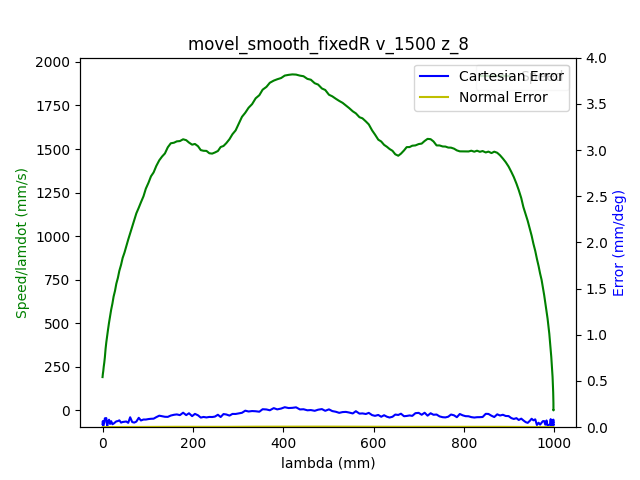

Values plotted in this chart, from the file beside it:
1.680525093381000042e+09, 0.000000000000000000e+00, -4.159486126645406401e-01, -7.693411342791005476e-03, -7.704930515854167827e-02, -1.667243221260103214e-01, -1.152578786102763209e+00, 4.568696023067996825e-01
1.680525093384999990e+09, 0.000000000000000000e+00, -4.159486126645406401e-01, -7.693411342791005476e-03, -7.704930515854167827e-02, -1.667243221260103214e-01, -1.152578786102763209e+00, 4.568696023067996825e-01
1.680525093388999939e+09, 0.000000000000000000e+00, -4.159486126645406401e-01, -7.693411342791005476e-03, -7.704930515854167827e-02, -1.667243221260103214e-01, -1.152578786102763209e+00, 4.568696023067996825e-01
1.680525093401000023e+09, 0.000000000000000000e+00, -4.159486126645406401e-01, -7.693411342791005476e-03, -7.704930515854167827e-02, -1.667243221260103214e-01, -1.152578786102763209e+00, 4.568696023067996825e-01
1.680525093404999971e+09, 0.000000000000000000e+00, -4.159486126645406401e-01, -7.693411342791005476e-03, -7.704930515854167827e-02, -1.667243221260103214e-01, -1.152578786102763209e+00, 4.568696023067996825e-01
1.680525093408999920e+09, 0.000000000000000000e+00, -4.159486126645406401e-01, -7.693411342791005476e-03, -7.704930515854167827e-02, -1.667243221260103214e-01, -1.152578786102763209e+00, 4.568696023067996825e-01
1.680525093413000107e+09, 0.000000000000000000e+00, -4.159486126645406401e-01, -7.693411342791005476e-03, -7.704930515854167827e-02, -1.667243221260103214e-01, -1.152578786102763209e+00, 4.568696023067996825e-01
1.680525093417000055e+09, 0.000000000000000000e+00, -4.159486126645406401e-01, -7.693411342791005476e-03, -7.704930515854167827e-02, -1.667243221260103214e-01, -1.152578786102763209e+00, 4.568696023067996825e-01
1.680525093421000004e+09, 0.000000000000000000e+00, -4.159486126645406401e-01, -7.693411342791005476e-03, -7.704930515854167827e-02, -1.667243221260103214e-01, -1.152578786102763209e+00, 4.568696023067996825e-01
1.680525093434999943e+09, 0.000000000000000000e+00, -4.159486126645406401e-01, -7.693411342791005476e-03, -7.704930515854167827e-02, -1.667243221260103214e-01, -1.152578786102763209e+00, 4.568696023067996825e-01
1.680525093446000099e+09, 1.000000000000000000e+00, -4.159486126645406401e-01, -7.693411342791005476e-03, -7.704930515854167827e-02, -1.667243221260103214e-01, -1.152578786102763209e+00, 4.568696023067996825e-01
1.680525093450000048e+09, 1.000000000000000000e+00, -4.157409184835532678e-01, -7.693411342791005476e-03, -7.704930515854167827e-02, -1.666388009926626224e-01, -1.152578786102763209e+00, 4.566392188455363765e-01
1.680525093453999996e+09, 1.000000000000000000e+00, -4.157409184835532678e-01, -7.693411342791005476e-03, -7.704930515854167827e-02, -1.666388009926626224e-01, -1.152578786102763209e+00, 4.566392188455363765e-01
1.680525093460000038e+09, 1.000000000000000000e+00, -4.151038733065753328e-01, -7.693411342791005476e-03, -7.704930515854167827e-02, -1.663822375926194141e-01, -1.152578786102763209e+00, 4.559498137909986371e-01
1.680525093464999914e+09, 1.000000000000000000e+00, -4.140496944383707523e-01, -7.693411342791005476e-03, -7.704930515854167827e-02, -1.659563772551328198e-01, -1.152578786102763209e+00, 4.547978964846823846e-01
1.680525093469000101e+09, 1.000000000000000000e+00, -4.140496944383707523e-01, -7.693411342791005476e-03, -7.704930515854167827e-02, -1.659563772551328198e-01, -1.152578786102763209e+00, 4.547978964846823846e-01
1.680525093473000050e+09, 1.000000000000000000e+00, -4.126831016340591907e-01, -7.693411342791005476e-03, -7.704930515854167827e-02, -1.654100891992585920e-01, -1.152578786102763209e+00, 4.533004039864712564e-01
1.680525093476999998e+09, 1.000000000000000000e+00, -4.126831016340591907e-01, -7.693411342791005476e-03, -7.704930515854167827e-02, -1.654100891992585920e-01, -1.152578786102763209e+00, 4.533004039864712564e-01
1.680525093482000113e+09, 1.000000000000000000e+00, -4.113165088297476846e-01, -7.693411342791005476e-03, -7.704930515854167827e-02, -1.648638011433843642e-01, -1.152578786102763209e+00, 4.517662595739682097e-01
1.680525093486000061e+09, 1.000000000000000000e+00, -4.113165088297476846e-01, -7.693411342791005476e-03, -7.704930515854167827e-02, -1.648638011433843642e-01, -1.152578786102763209e+00, 4.517662595739682097e-01
1.680525093490000010e+09, 1.000000000000000000e+00, -4.099376987206721501e-01, -7.693411342791005476e-03, -7.704930515854167827e-02, -1.643175130875101364e-01, -1.152578786102763209e+00, 4.502687670757571370e-01
1.680525093493999958e+09, 1.000000000000000000e+00, -4.099376987206721501e-01, -7.693411342791005476e-03, -7.704930515854167827e-02, -1.643175130875101364e-01, -1.152578786102763209e+00, 4.502687670757571370e-01
1.680525093497999907e+09, 1.000000000000000000e+00, -4.085588886115966156e-01, -7.693411342791005476e-03, -7.704930515854167827e-02, -1.637712250316359086e-01, -1.152578786102763209e+00, 4.487712745775460088e-01
1.680525093502000093e+09, 1.000000000000000000e+00, -4.085588886115966156e-01, -7.693411342791005476e-03, -7.704930515854167827e-02, -1.637712250316359086e-01, -1.152578786102763209e+00, 4.487712745775460088e-01
1.680525093506000042e+09, 1.000000000000000000e+00, -4.071800785025210812e-01, -7.693411342791005476e-03, -7.704930515854167827e-02, -1.632092290124937395e-01, -1.152578786102763209e+00, 4.472371301650429620e-01
1.680525093509999990e+09, 1.000000000000000000e+00, -4.071800785025210812e-01, -7.693411342791005476e-03, -7.704930515854167827e-02, -1.632092290124937395e-01, -1.152578786102763209e+00, 4.472371301650429620e-01
1.680525093513999939e+09, 1.000000000000000000e+00, -4.058134856982095195e-01, -7.693411342791005476e-03, -7.704930515854167827e-02, -1.626629409566195394e-01, -1.152578786102763209e+00, 4.457396376668318339e-01
1.680525093517999887e+09, 1.000000000000000000e+00, -4.058134856982095195e-01, -7.693411342791005476e-03, -7.704930515854167827e-02, -1.626629409566195394e-01, -1.152578786102763209e+00, 4.457396376668318339e-01
1.680525093522000074e+09, 1.000000000000000000e+00, -4.044346755891340406e-01, -7.693411342791005476e-03, -7.704930515854167827e-02, -1.621166529007453116e-01, -1.152578786102763209e+00, 4.442054932543287871e-01
1.680525093526000023e+09, 1.000000000000000000e+00, -4.044346755891340406e-01, -7.693411342791005476e-03, -7.704930515854167827e-02, -1.621166529007453116e-01, -1.152578786102763209e+00, 4.442054932543287871e-01
1.680525093529999971e+09, 1.000000000000000000e+00, -4.030541201508064941e-01, -7.693411342791005476e-03, -7.704930515854167827e-02, -1.615703648448710839e-01, -1.152578786102763209e+00, 4.427080007561177144e-01
1.680525093533999920e+09, 1.000000000000000000e+00, -4.030541201508064941e-01, -7.693411342791005476e-03, -7.704930515854167827e-02, -1.615703648448710839e-01, -1.152578786102763209e+00, 4.427080007561177144e-01
1.680525093538000107e+09, 1.000000000000000000e+00, -4.016892726757469445e-01, -7.693411342791005476e-03, -7.704930515854167827e-02, -1.610066234964769027e-01, -1.152578786102763209e+00, 4.412105082579065307e-01
1.680525093542000055e+09, 1.000000000000000000e+00, -4.016892726757469445e-01, -7.693411342791005476e-03, -7.704930515854167827e-02, -1.610066234964769027e-01, -1.152578786102763209e+00, 4.412105082579065307e-01
1.680525093546000004e+09, 1.000000000000000000e+00, -4.003087172374193980e-01, -7.693411342791005476e-03, -7.704930515854167827e-02, -1.604620807698546592e-01, -1.152578786102763209e+00, 4.396763638454035394e-01
1.680525093549999952e+09, 1.000000000000000000e+00, -4.003087172374193980e-01, -7.693411342791005476e-03, -7.704930515854167827e-02, -1.604620807698546592e-01, -1.152578786102763209e+00, 4.396763638454035394e-01
1.680525093555999994e+09, 1.000000000000000000e+00, -3.989299071283439191e-01, -7.693411342791005476e-03, -7.704930515854167827e-02, -1.599157927139804314e-01, -1.152578786102763209e+00, 4.381788713471923558e-01
1.680525093561000109e+09, 1.000000000000000000e+00, -3.975633143240323575e-01, -7.693411342791005476e-03, -7.704930515854167827e-02, -1.593520513655862780e-01, -1.152578786102763209e+00, 4.366831241782332396e-01
1.680525093565000057e+09, 1.000000000000000000e+00, -3.975633143240323575e-01, -7.693411342791005476e-03, -7.704930515854167827e-02, -1.593520513655862780e-01, -1.152578786102763209e+00, 4.366831241782332396e-01
1.680525093569000006e+09, 1.000000000000000000e+00, -3.961845042149568230e-01, -7.693411342791005476e-03, -7.704930515854167827e-02, -1.588057633097120502e-01, -1.152578786102763209e+00, 4.351472344364782363e-01
1.680525093572999954e+09, 1.000000000000000000e+00, -3.961845042149568230e-01, -7.693411342791005476e-03, -7.704930515854167827e-02, -1.588057633097120502e-01, -1.152578786102763209e+00, 4.351472344364782363e-01
1.680525093576999903e+09, 1.000000000000000000e+00, -3.948056941058812885e-01, -7.693411342791005476e-03, -7.704930515854167827e-02, -1.582594752538378224e-01, -1.152578786102763209e+00, 4.336497419382671081e-01
1.680525093581000090e+09, 1.000000000000000000e+00, -3.948056941058812885e-01, -7.693411342791005476e-03, -7.704930515854167827e-02, -1.582594752538378224e-01, -1.152578786102763209e+00, 4.336497419382671081e-01
1.680525093585999966e+09, 1.000000000000000000e+00, -3.934268839968057541e-01, -7.693411342791005476e-03, -7.704930515854167827e-02, -1.577149325272156066e-01, -1.152578786102763209e+00, 4.321539947693079919e-01
1.680525093589999914e+09, 1.000000000000000000e+00, -3.934268839968057541e-01, -7.693411342791005476e-03, -7.704930515854167827e-02, -1.577149325272156066e-01, -1.152578786102763209e+00, 4.321539947693079919e-01
1.680525093594000101e+09, 1.000000000000000000e+00, -3.920602911924942480e-01, -7.693411342791005476e-03, -7.704930515854167827e-02, -1.571511911788214255e-01, -1.152578786102763209e+00, 4.306181050275529332e-01
1.680525093598000050e+09, 1.000000000000000000e+00, -3.920602911924942480e-01, -7.693411342791005476e-03, -7.704930515854167827e-02, -1.571511911788214255e-01, -1.152578786102763209e+00, 4.306181050275529332e-01
1.680525093601999998e+09, 1.000000000000000000e+00, -3.906814810834187135e-01, -7.693411342791005476e-03, -7.704930515854167827e-02, -1.566049031229471977e-01, -1.152578786102763209e+00, 4.291223578585938170e-01
1.680525093608000040e+09, 1.000000000000000000e+00, -3.893009256450911670e-01, -7.693411342791005476e-03, -7.704930515854167827e-02, -1.560586150670729699e-01, -1.152578786102763209e+00, 4.276248653603826888e-01
1.680525093612999916e+09, 1.000000000000000000e+00, -3.893009256450911670e-01, -7.693411342791005476e-03, -7.704930515854167827e-02, -1.560586150670729699e-01, -1.152578786102763209e+00, 4.276248653603826888e-01
1.680525093617000103e+09, 1.000000000000000000e+00, -3.879360781700316174e-01, -7.693411342791005476e-03, -7.704930515854167827e-02, -1.554966190479308008e-01, -1.152578786102763209e+00, 4.260889756186276855e-01
1.680525093621000051e+09, 1.000000000000000000e+00, -3.879360781700316174e-01, -7.693411342791005476e-03, -7.704930515854167827e-02, -1.554966190479308008e-01, -1.152578786102763209e+00, 4.260889756186276855e-01
1.680525093625000000e+09, 1.000000000000000000e+00, -3.865555227317041265e-01, -7.693411342791005476e-03, -7.704930515854167827e-02, -1.549503309920565730e-01, -1.152578786102763209e+00, 4.245932284496685138e-01
1.680525093628999949e+09, 1.000000000000000000e+00, -3.865555227317041265e-01, -7.693411342791005476e-03, -7.704930515854167827e-02, -1.549503309920565730e-01, -1.152578786102763209e+00, 4.245932284496685138e-01
1.680525093632999897e+09, 1.000000000000000000e+00, -3.851767126226285920e-01, -7.693411342791005476e-03, -7.704930515854167827e-02, -1.544040429361823452e-01, -1.152578786102763209e+00, 4.230573387079135106e-01
1.680525093637000084e+09, 1.000000000000000000e+00, -3.851767126226285920e-01, -7.693411342791005476e-03, -7.704930515854167827e-02, -1.544040429361823452e-01, -1.152578786102763209e+00, 4.230573387079135106e-01
1.680525093641000032e+09, 1.000000000000000000e+00, -3.838101198183170304e-01, -7.693411342791005476e-03, -7.704930515854167827e-02, -1.538577548803081452e-01, -1.152578786102763209e+00, 4.215615915389543944e-01
1.680525093644999981e+09, 1.000000000000000000e+00, -3.838101198183170304e-01, -7.693411342791005476e-03, -7.704930515854167827e-02, -1.538577548803081452e-01, -1.152578786102763209e+00, 4.215615915389543944e-01
1.680525093650000095e+09, 1.000000000000000000e+00, -3.824313097092414959e-01, -7.693411342791005476e-03, -7.704930515854167827e-02, -1.532940135319139363e-01, -1.152578786102763209e+00, 4.200640990407432662e-01
1.680525093654000044e+09, 1.000000000000000000e+00, -3.824313097092414959e-01, -7.693411342791005476e-03, -7.704930515854167827e-02, -1.532940135319139363e-01, -1.152578786102763209e+00, 4.200640990407432662e-01
1.680525093657999992e+09, 1.000000000000000000e+00, -3.810524996001659614e-01, -7.693411342791005476e-03, -7.704930515854167827e-02, -1.527494708052917205e-01, -1.152578786102763209e+00, 4.185282092989882630e-01
... 1,563 more rows
